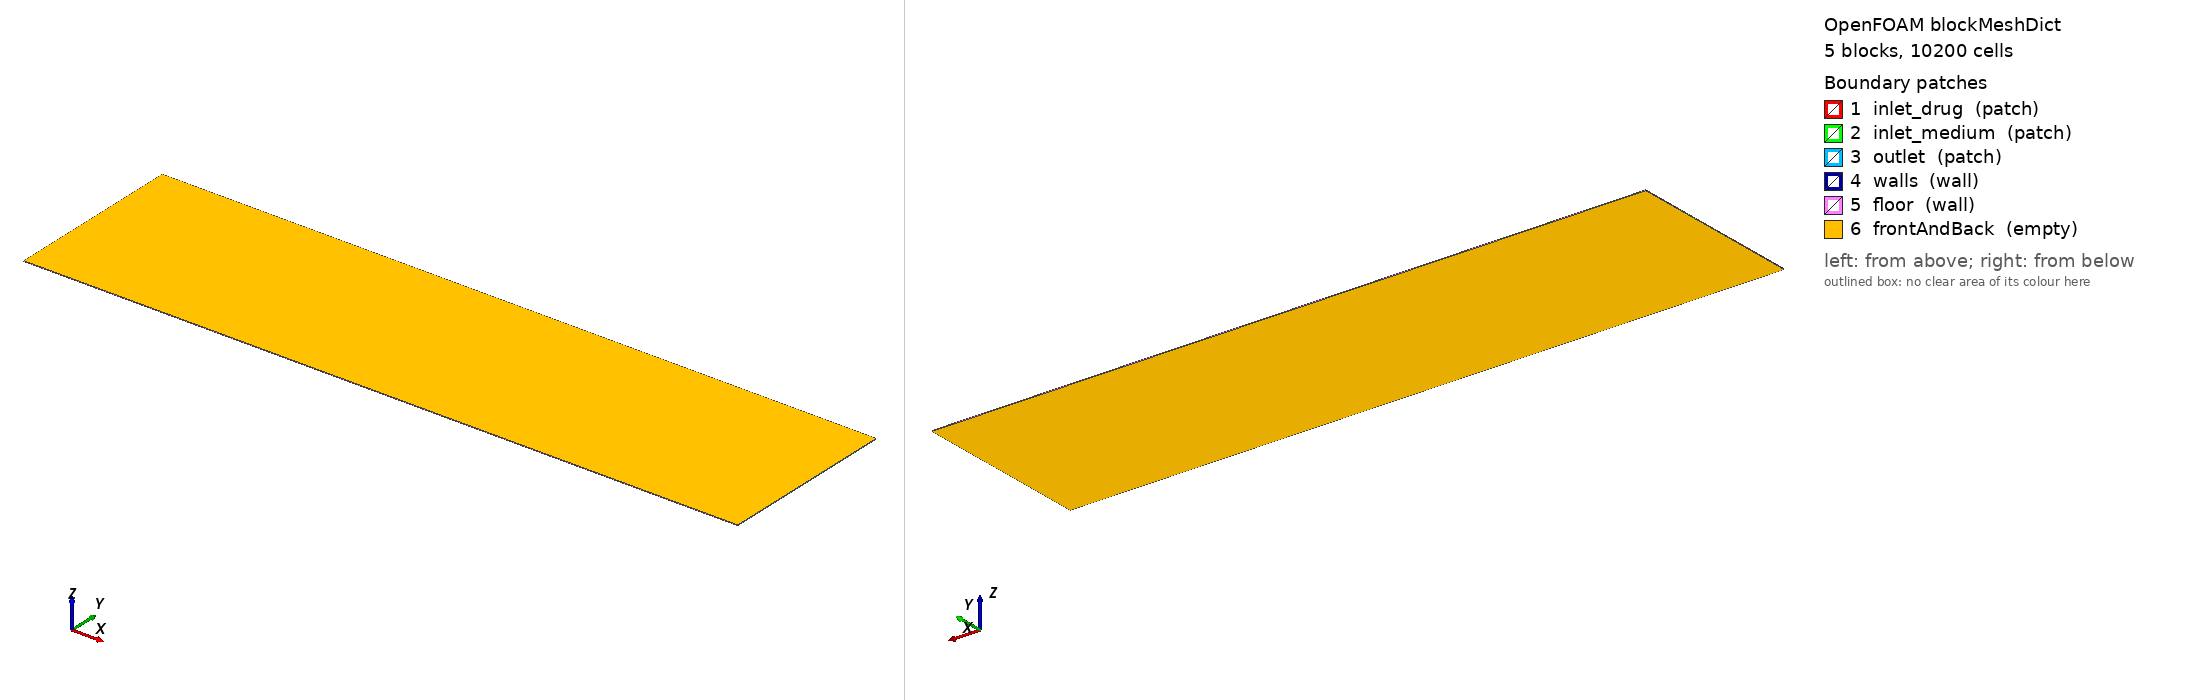

OpenFOAM case: the mesh blockMesh builds from blockMeshDict, 5 block(s), 10200 cells. Boundary patches (legend numbers): 1 inlet_drug (patch), 2 inlet_medium (patch), 3 outlet (patch), 4 walls (wall), 5 floor (wall), 6 frontAndBack (empty). Left view from above one corner, right view from below the opposite corner. Boundary conditions: 1 field file(s) under 0/; 6 of 6 drawn patches have an entry in a shipped field file.

=== system/blockMeshDict ===
        FoamFile
        {
            version     2.0;
            format      ascii;
            class       dictionary;
            object      blockMeshDict;
        }

        convertToMeters 0.001;

        vertices
        (
    (0.000000 0.000000 0.000000)
    (10.000000 0.000000 0.000000)
    (0.000000 0.537571 0.000000)
    (10.000000 0.537571 0.000000)
    (0.000000 1.037571 0.000000)
    (10.000000 1.037571 0.000000)
    (0.000000 1.480028 0.000000)
    (10.000000 1.480028 0.000000)
    (0.000000 1.980028 0.000000)
    (10.000000 1.980028 0.000000)
    (0.000000 2.517599 0.000000)
    (10.000000 2.517599 0.000000)
    (0.000000 0.000000 0.010000)
    (10.000000 0.000000 0.010000)
    (0.000000 0.537571 0.010000)
    (10.000000 0.537571 0.010000)
    (0.000000 1.037571 0.010000)
    (10.000000 1.037571 0.010000)
    (0.000000 1.480028 0.010000)
    (10.000000 1.480028 0.010000)
    (0.000000 1.980028 0.010000)
    (10.000000 1.980028 0.010000)
    (0.000000 2.517599 0.010000)
    (10.000000 2.517599 0.010000)
        );

        blocks
        (
    hex (0 1 3 2 12 13 15 14) (200 11 1) simpleGrading (1 1 1)
    hex (2 3 5 4 14 15 17 16) (200 10 1) simpleGrading (1 1 1)
    hex (4 5 7 6 16 17 19 18) (200 9 1) simpleGrading (1 1 1)
    hex (6 7 9 8 18 19 21 20) (200 10 1) simpleGrading (1 1 1)
    hex (8 9 11 10 20 21 23 22) (200 11 1) simpleGrading (1 1 1)
        );

        edges ();

        boundary
        (
inlet_drug
{
    type patch;
    faces
    (
                (2 14 16 4)
    );
}
inlet_medium
{
    type patch;
    faces
    (
                (6 18 20 8)
    );
}
outlet
{
    type patch;
    faces
    (
                (1 3 15 13)
(3 5 17 15)
(5 7 19 17)
(7 9 21 19)
(9 11 23 21)
    );
}
walls
{
    type wall;
    faces
    (
                (0 12 14 2)
(4 16 18 6)
(8 20 22 10)
    );
}
floor
{
    type wall;
    faces
    (
                (0 1 13 12)
(10 22 23 11)
    );
}
frontAndBack
{
    type empty;
    faces
    (
                (0 2 3 1)
(2 4 5 3)
(4 6 7 5)
(6 8 9 7)
(8 10 11 9)
(12 13 15 14)
(14 15 17 16)
(16 17 19 18)
(18 19 21 20)
(20 21 23 22)
    );
}
        );

        mergePatchPairs ();


=== system/controlDict ===
FoamFile
{
    version     2.0;
    format      ascii;
    class       dictionary;
    object      controlDict;
}

application     scalarTransportFoam;

startFrom       latestTime;
stopAt          endTime;
endTime         1755.0;

deltaT          1;

writeControl    timeStep;
writeInterval   1755;

purgeWrite      2;

writeFormat     ascii;
writePrecision  8;
writeCompression off;

timeFormat      general;
timePrecision   6;

runTimeModifiable true;


=== 0/U ===
FoamFile
{
    version     2.0;
    format      ascii;
    class       volVectorField;
    object      U;
}

dimensions      [0 1 -1 0 0 0 0];

internalField   uniform (0 0 0);

boundaryField
{
    inlet_drug
    {
        type            fixedValue;
        value           uniform (0.048474 0.000000 0.000000);
    }

    inlet_medium
    {
        type            fixedValue;
        value           uniform (0.152683 0.000000 0.000000);
    }

    outlet
    {
        type            zeroGradient;
    }

    walls
    {
        type            noSlip;
    }

    floor
    {
        type            noSlip;
    }

    frontAndBack
    {
        type            empty;
    }
}


Also in the case, not shown: constant/polyMesh/faces (numeric list); constant/polyMesh/neighbour (numeric list); constant/polyMesh/owner (numeric list); constant/polyMesh/points (numeric list).
